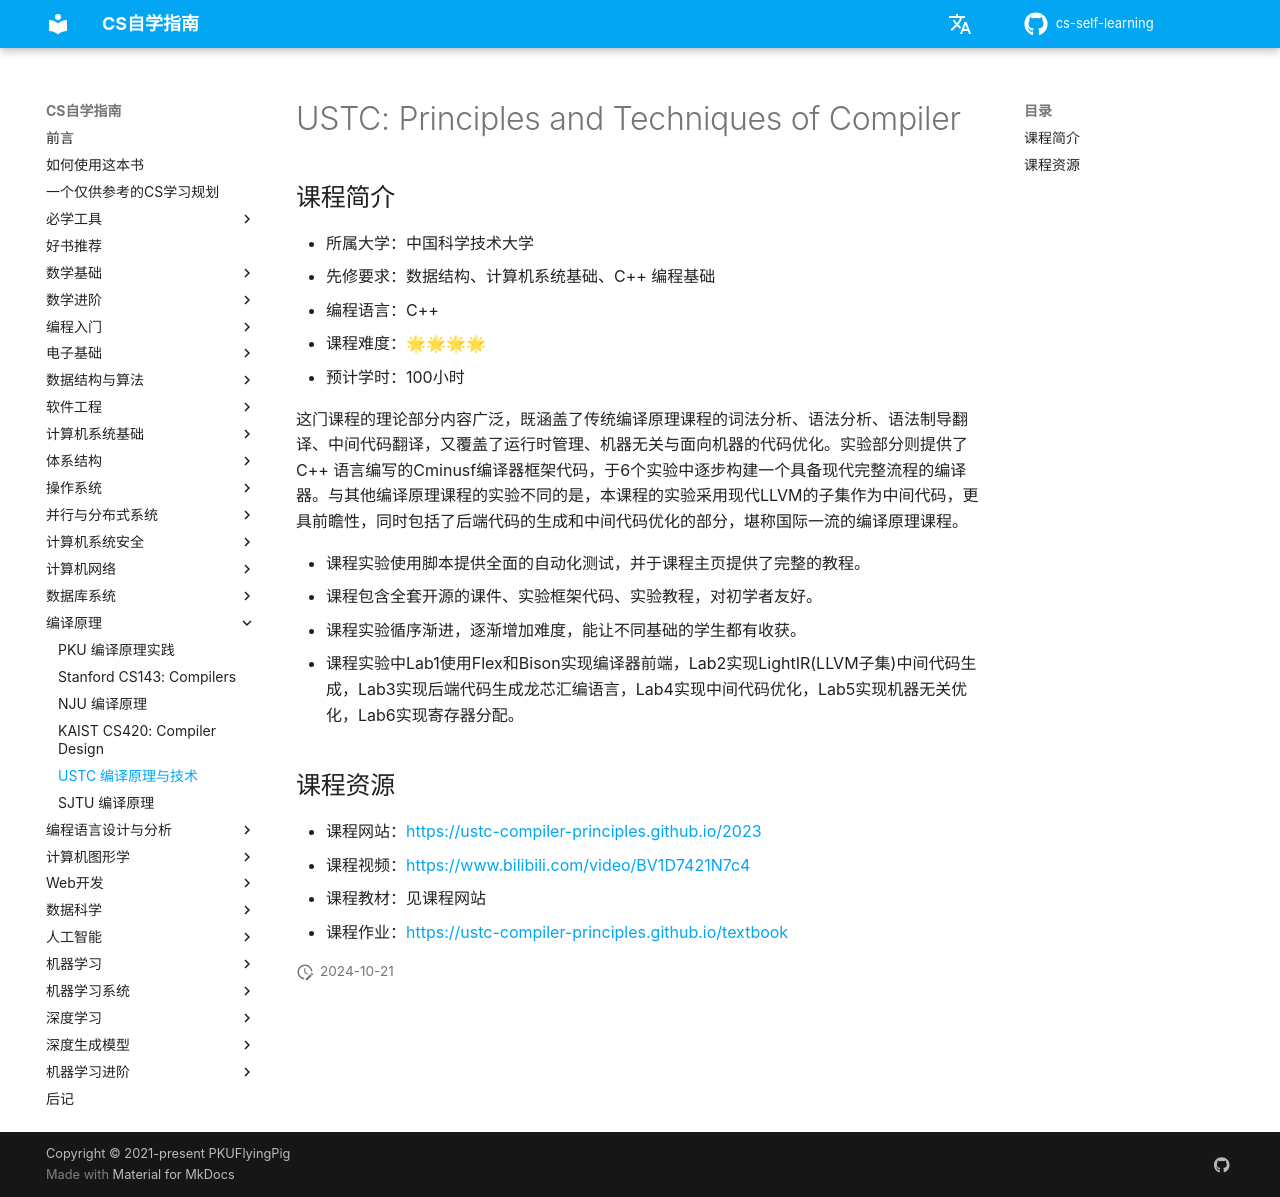

repository: vkingw/cs-self-learning · page: 编译原理/USTC-Compilers/index.html · generator: mkdocs

# USTC: Principles and Techniques of Compiler

## 课程简介

- 所属大学：中国科学技术大学
- 先修要求：数据结构、计算机系统基础、C++ 编程基础
- 编程语言：C++
- 课程难度：🌟🌟🌟🌟
- 预计学时：100小时

这门课程的理论部分内容广泛，既涵盖了传统编译原理课程的词法分析、语法分析、语法制导翻译、中间代码翻译，又覆盖了运行时管理、机器无关与面向机器的代码优化。实验部分则提供了 C++ 语言编写的Cminusf编译器框架代码，于6个实验中逐步构建一个具备现代完整流程的编译器。与其他编译原理课程的实验不同的是，本课程的实验采用现代LLVM的子集作为中间代码，更具前瞻性，同时包括了后端代码的生成和中间代码优化的部分，堪称国际一流的编译原理课程。

- 课程实验使用脚本提供全面的自动化测试，并于课程主页提供了完整的教程。
- 课程包含全套开源的课件、实验框架代码、实验教程，对初学者友好。
- 课程实验循序渐进，逐渐增加难度，能让不同基础的学生都有收获。
- 课程实验中Lab1使用Flex和Bison实现编译器前端，Lab2实现LightIR(LLVM子集)中间代码生成，Lab3实现后端代码生成龙芯汇编语言，Lab4实现中间代码优化，Lab5实现机器无关优化，Lab6实现寄存器分配。

## 课程资源

- 课程网站：<https://ustc-compiler-principles.github.io/2023>
- 课程视频：<https://www.bilibili.com/video/BV1D7421N7c4>
- 课程教材：见课程网站
- 课程作业：<https://ustc-compiler-principles.github.io/textbook>
